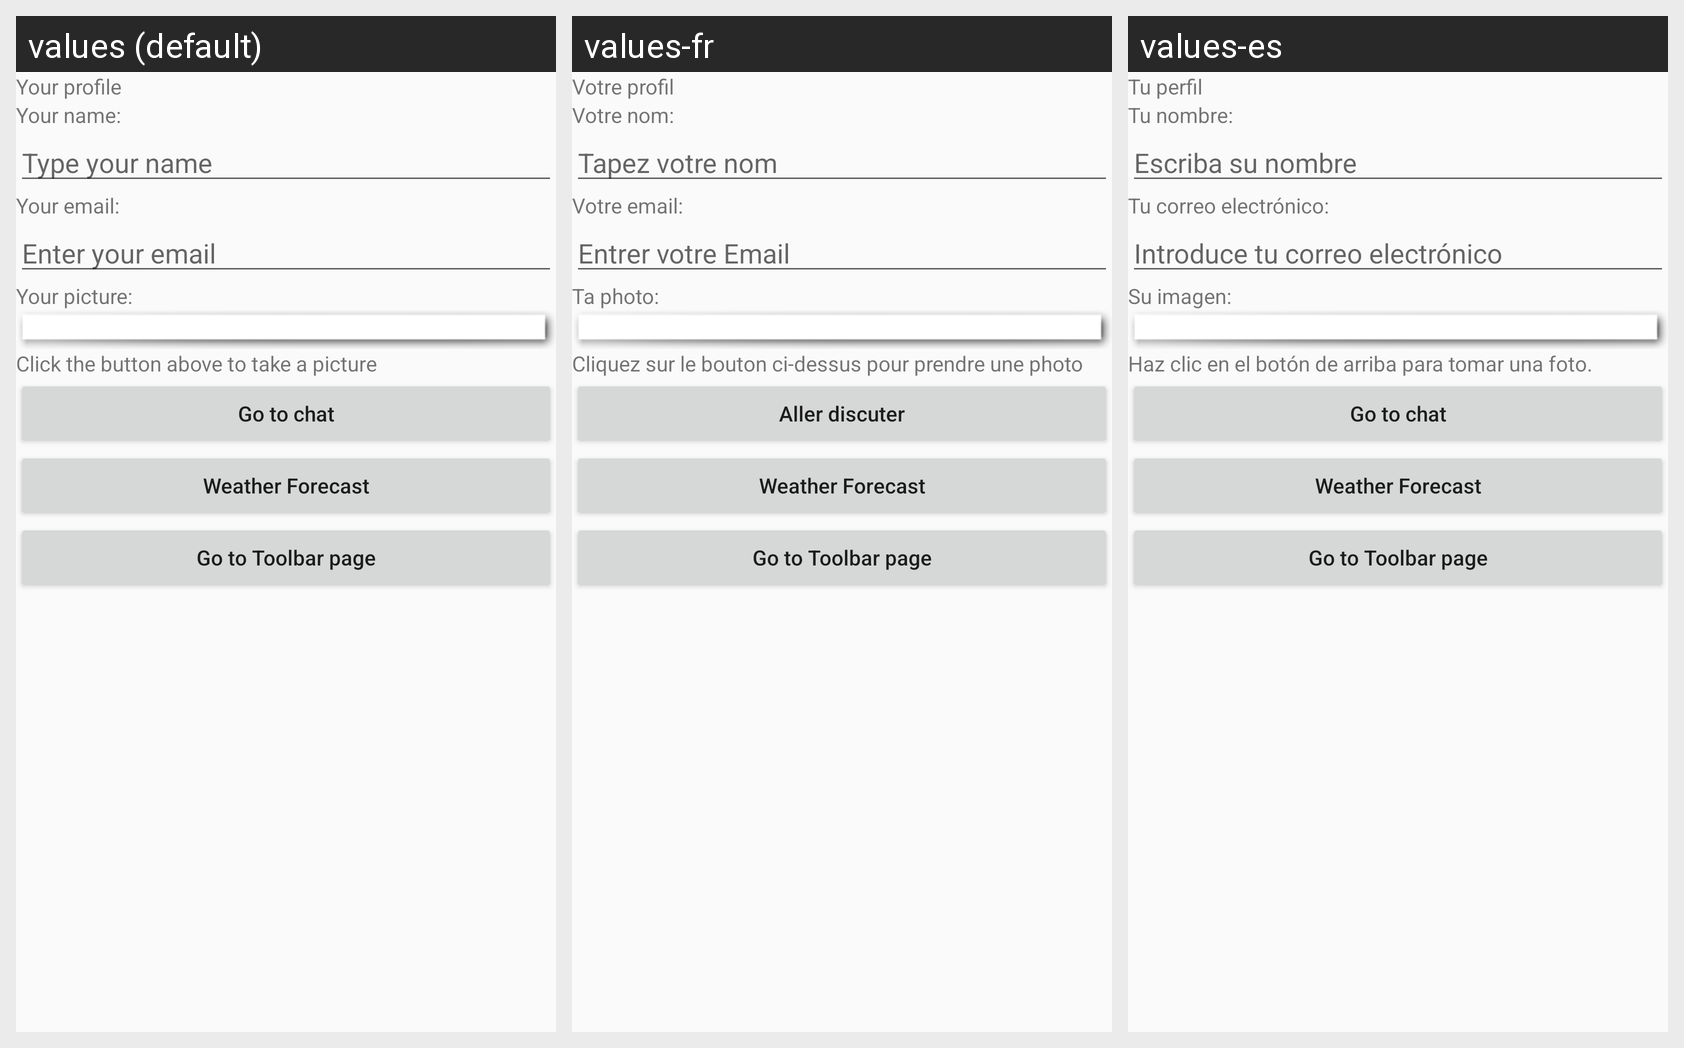

Strings drawn on this Android screen and how each of the app's shown locales translates them:
Android screen res/layout/profile_activity.xml rendered under 3 locales, left to right: values (default), values-fr, values-es. Device: Nexus 5 (rendered at 1080×1920; each locale shown at half size, 540×960, under a caption strip naming it); theme AppTheme.
Strings drawn on this screen, with the default value and each locale's value (text and hints the layout hard-codes, and strings that could not be matched under every locale, appear in the picture but are not listed):

p_profileTextView
  values: Your profile
  values-fr: Votre profil
  values-es: Tu perfil

p_nameTextView
  values: Your name:
  values-fr: Votre nom:
  values-es: Tu nombre:

p_nameEditTexthint
  values: Type your name
  values-fr: Tapez votre nom
  values-es: Escriba su nombre

p_emailTextView
  values: Your email:
  values-fr: Votre email:
  values-es: Tu correo electrónico:

p_emailEditTexthint
  values: Enter your email
  values-fr: Entrer votre Email
  values-es: Introduce tu correo electrónico

p_pictureTextView
  values: Your picture:
  values-fr: Ta photo:
  values-es: Su imagen:

p_buttonTextView
  values: Click the button above to take a picture
  values-fr: Cliquez sur le bouton ci-dessus pour prendre une photo
  values-es: Haz clic en el botón de arriba para tomar una foto.

BtnGoToChat
  values: Go to chat
  values-fr: Aller discuter
  values-es: Go to chat  [not translated; the default value is used]

BtnWeatherText
  values: Weather Forecast
  values-fr: Weather Forecast  [not translated; the default value is used]
  values-es: Weather Forecast  [not translated; the default value is used]

btnToolbarText
  values: Go to Toolbar page
  values-fr: Go to Toolbar page  [not translated; the default value is used]
  values-es: Go to Toolbar page  [not translated; the default value is used]
